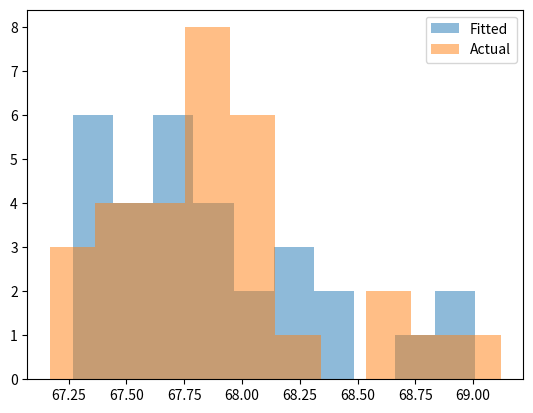

Source code (Python):
import scipy
import scipy.stats
import matplotlib
import matplotlib.pyplot as plt

class Distribution(object):
    
    def __init__(self,dist_names_list = []):
        self.dist_names = ['norm','lognorm','expon']
        self.dist_results = []
        self.params = {}
        
        self.DistributionName = ""
        self.PValue = 0
        self.Param = None
        
        self.isFitted = False
        
        
    def Fit(self, y):
        self.dist_results = []
        self.params = {}
        for dist_name in self.dist_names:
            dist = getattr(scipy.stats, dist_name)
            param = dist.fit(y)
            
            self.params[dist_name] = param
            #Applying the Kolmogorov-Smirnov test
            D, p = scipy.stats.kstest(y, dist_name, args=param);
            self.dist_results.append((dist_name,p))
        #select the best fitted distribution
        sel_dist,p = (max(self.dist_results,key=lambda item:item[1]))
        #store the name of the best fit and its p value
        self.DistributionName = sel_dist
        self.PValue = p
        
        self.isFitted = True
        return self.DistributionName,self.PValue
    
    def Random(self, n = 1):
        if self.isFitted:
            dist_name = self.DistributionName
            param = self.params[dist_name]
            #initiate the scipy distribution
            dist = getattr(scipy.stats, dist_name)
            return dist.rvs(*param[:-2], loc=param[-2], scale=param[-1], size=n)
        else:
            raise ValueError('Must first run the Fit method.')
            
    def Plot(self,y):
        x = self.Random(n=len(y))
        plt.hist(x, alpha=0.5, label='Fitted')
        plt.hist(y, alpha=0.5, label='Actual')
        plt.legend(loc='upper right')
        plt.savefig("distrib.pdf")


from scipy.stats import expon

data = [67.88, 68.15, 67.92, 67.58, 67.8, 67.47, 68.05, 69.12, 68.61, 67.75, 67.76, 68.05, 67.76, 68.06, 67.41, 68.09, 67.26, 67.92, 67.78, 67.98, 67.53, 67.61, 67.34, 68.72, 67.62, 68.03, 67.17, 67.9, 68.74, 67.5]
dst = Distribution()
f = open("Kolmogorov_Smirnov_test.txt", "a")
print(dst.Fit(data))
f.write(str(dst.Fit(data)))
dst.Plot(data)
f.close()
